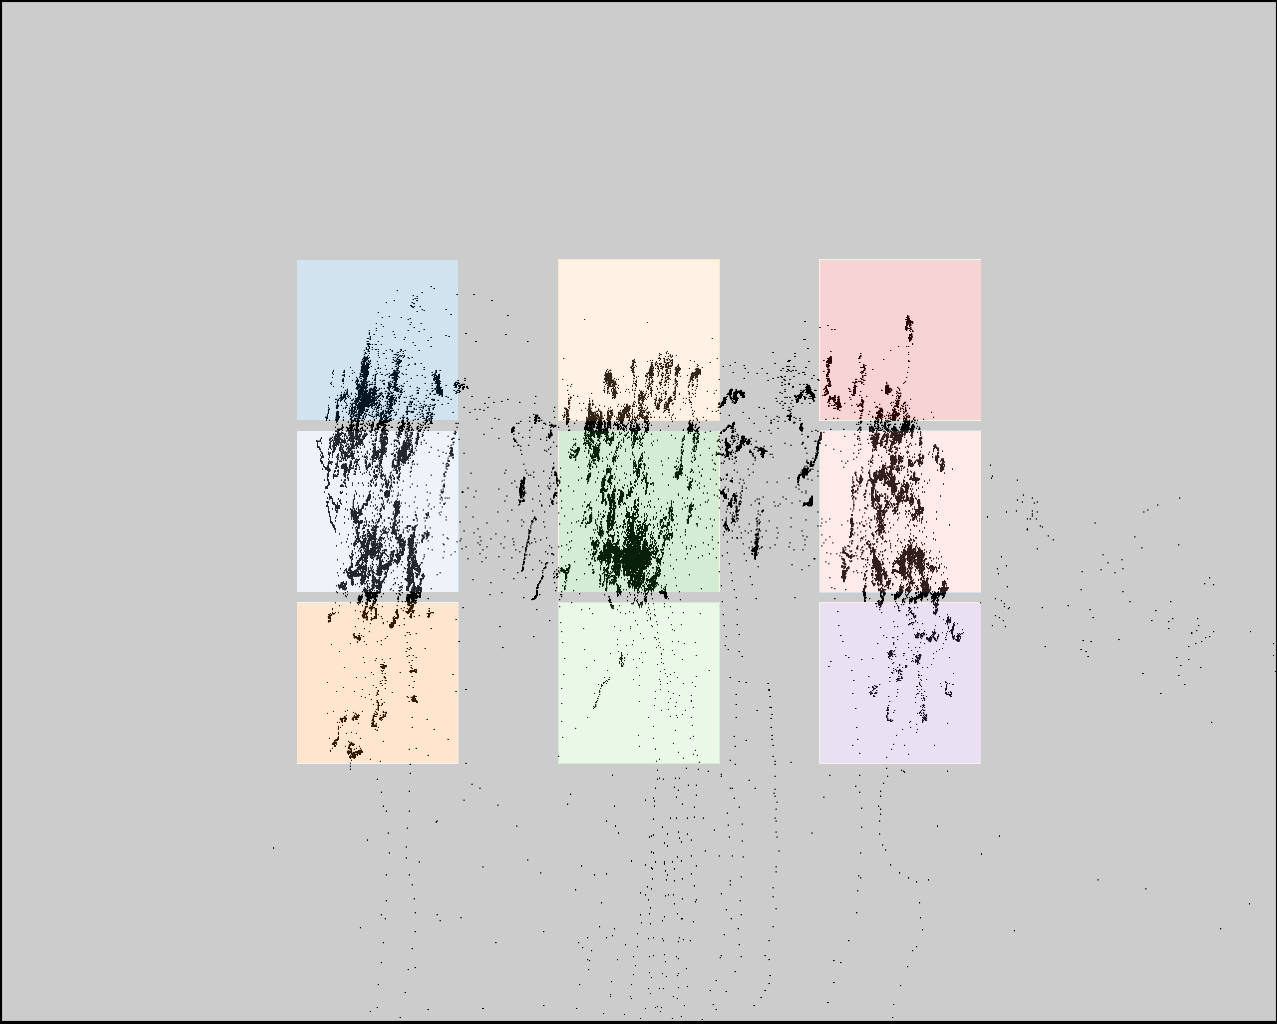

Source data for this figure (header and first rows):
click0, click1, click2, click3, click4, click5, click6, click7, click8
386, 388, 385, 631, 632, 635, 882, 885, 890
407, 571, 736, 405, 571, 735, 395, 559, 724
